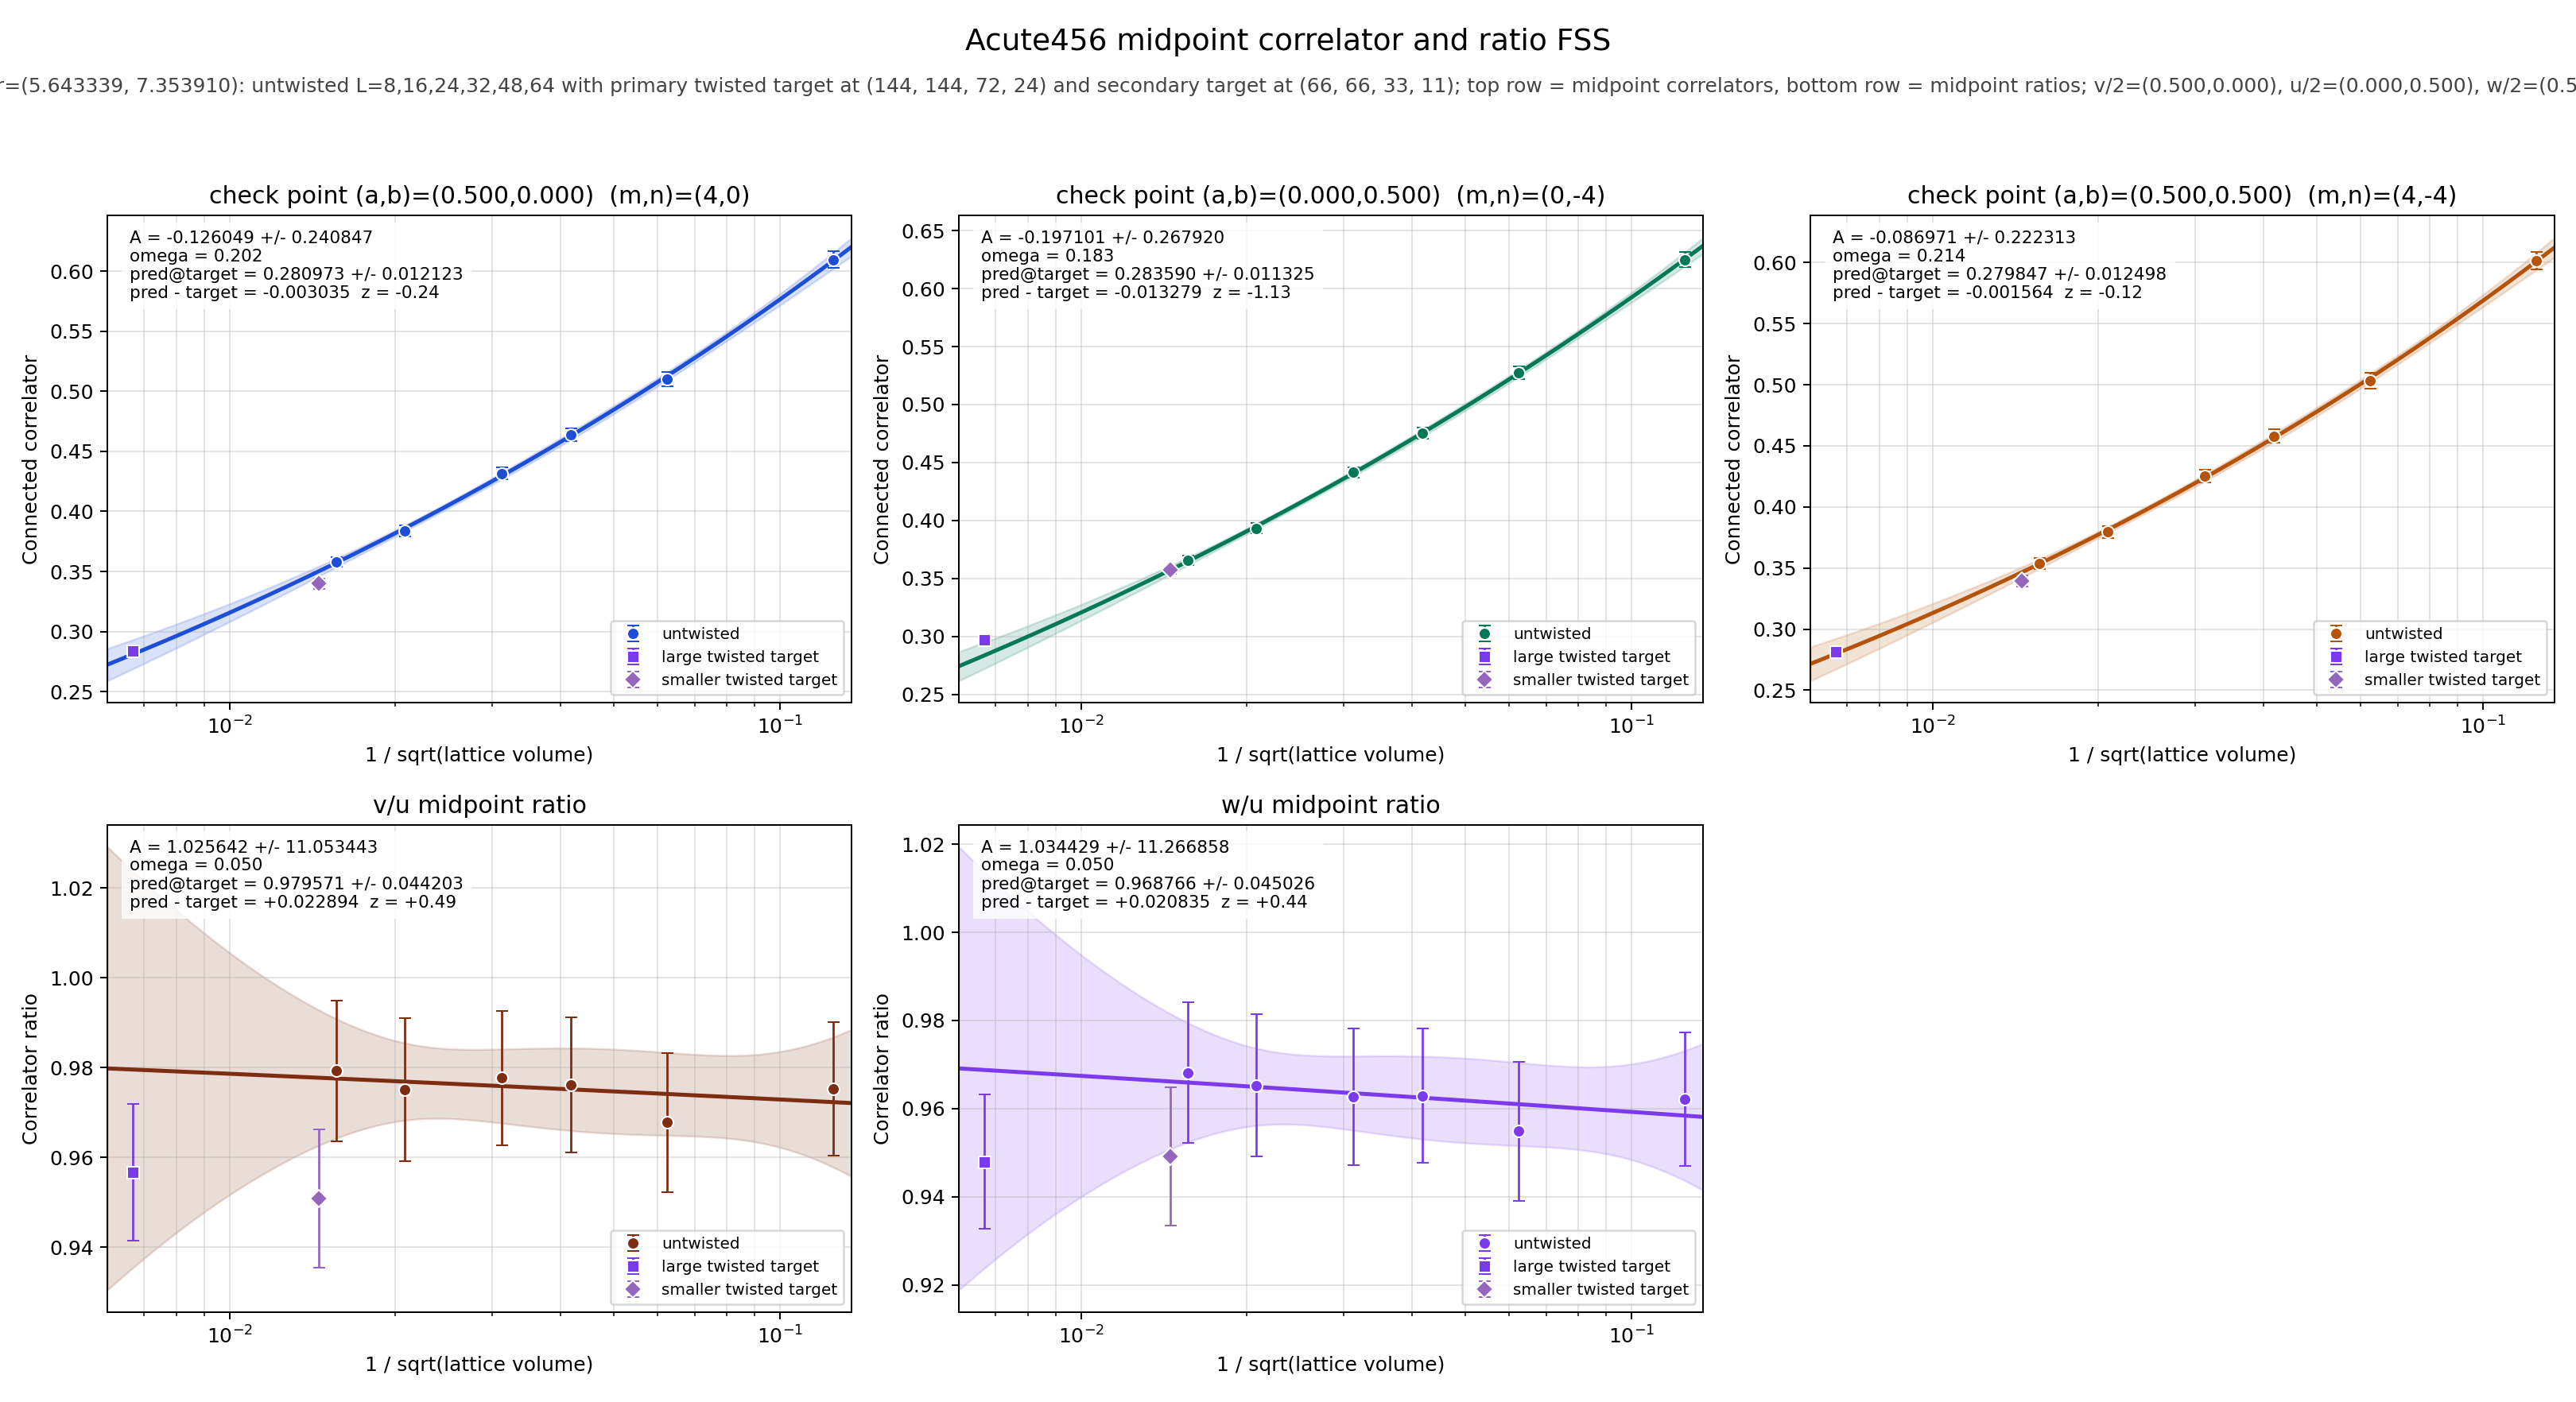

Source data for this figure (header and first rows):
panel	series	x	y	sigma	fit_A	fit_sigma_A	fit_omega	pred_target	pred_target_sigma	delta_target	z_target	twisted_x	twisted_y	twisted_sigma
v/2	untwisted	0.125	0.6096	0.006953	-0.126	0.2408	0.2016	0.281	0.01212	-0.003035	-0.2406	0.006672	0.284	0.00348
v/2	untwisted	0.0625	0.5101	0.006147	-0.126	0.2408	0.2016	0.281	0.01212	-0.003035	-0.2406	0.006672	0.284	0.00348
v/2	untwisted	0.04167	0.4642	0.005299	-0.126	0.2408	0.2016	0.281	0.01212	-0.003035	-0.2406	0.006672	0.284	0.00348
v/2	untwisted	0.03125	0.4317	0.004885	-0.126	0.2408	0.2016	0.281	0.01212	-0.003035	-0.2406	0.006672	0.284	0.00348
v/2	untwisted	0.02083	0.3835	0.004648	-0.126	0.2408	0.2016	0.281	0.01212	-0.003035	-0.2406	0.006672	0.284	0.00348
v/2	untwisted	0.01562	0.358	0.004253	-0.126	0.2408	0.2016	0.281	0.01212	-0.003035	-0.2406	0.006672	0.284	0.00348
v/2	twisted	0.006672	0.284	0.00348	-0.126	0.2408	0.2016	0.281	0.01212	-0.003035	-0.2406	0.006672	0.284	0.00348
u/2	untwisted	0.125	0.625	0.006332	-0.1971	0.2679	0.1832	0.2836	0.01133	-0.01328	-1.134	0.006672	0.2969	0.002981
u/2	untwisted	0.0625	0.5271	0.005531	-0.1971	0.2679	0.1832	0.2836	0.01133	-0.01328	-1.134	0.006672	0.2969	0.002981
u/2	untwisted	0.04167	0.4755	0.004901	-0.1971	0.2679	0.1832	0.2836	0.01133	-0.01328	-1.134	0.006672	0.2969	0.002981
u/2	untwisted	0.03125	0.4416	0.004547	-0.1971	0.2679	0.1832	0.2836	0.01133	-0.01328	-1.134	0.006672	0.2969	0.002981
u/2	untwisted	0.02083	0.3932	0.004318	-0.1971	0.2679	0.1832	0.2836	0.01133	-0.01328	-1.134	0.006672	0.2969	0.002981
u/2	untwisted	0.01562	0.3655	0.003911	-0.1971	0.2679	0.1832	0.2836	0.01133	-0.01328	-1.134	0.006672	0.2969	0.002981
u/2	twisted	0.006672	0.2969	0.002981	-0.1971	0.2679	0.1832	0.2836	0.01133	-0.01328	-1.134	0.006672	0.2969	0.002981
w/2	untwisted	0.125	0.6014	0.007245	-0.08697	0.2223	0.2145	0.2798	0.0125	-0.001564	-0.1204	0.006672	0.2814	0.003539
w/2	untwisted	0.0625	0.5033	0.006488	-0.08697	0.2223	0.2145	0.2798	0.0125	-0.001564	-0.1204	0.006672	0.2814	0.003539
w/2	untwisted	0.04167	0.4579	0.005472	-0.08697	0.2223	0.2145	0.2798	0.0125	-0.001564	-0.1204	0.006672	0.2814	0.003539
w/2	untwisted	0.03125	0.4251	0.005223	-0.08697	0.2223	0.2145	0.2798	0.0125	-0.001564	-0.1204	0.006672	0.2814	0.003539
w/2	untwisted	0.02083	0.3796	0.004797	-0.08697	0.2223	0.2145	0.2798	0.0125	-0.001564	-0.1204	0.006672	0.2814	0.003539
w/2	untwisted	0.01562	0.3539	0.00443	-0.08697	0.2223	0.2145	0.2798	0.0125	-0.001564	-0.1204	0.006672	0.2814	0.003539
w/2	twisted	0.006672	0.2814	0.003539	-0.08697	0.2223	0.2145	0.2798	0.0125	-0.001564	-0.1204	0.006672	0.2814	0.003539
(v/2)/(u/2)	untwisted	0.125	0.9753	0.01488	1.026	11.05	0.05	0.9796	0.0442	0.02289	0.4899	0.006672	0.9567	0.01516
(v/2)/(u/2)	untwisted	0.0625	0.9678	0.01546	1.026	11.05	0.05	0.9796	0.0442	0.02289	0.4899	0.006672	0.9567	0.01516
(v/2)/(u/2)	untwisted	0.04167	0.9762	0.01501	1.026	11.05	0.05	0.9796	0.0442	0.02289	0.4899	0.006672	0.9567	0.01516
(v/2)/(u/2)	untwisted	0.03125	0.9777	0.01496	1.026	11.05	0.05	0.9796	0.0442	0.02289	0.4899	0.006672	0.9567	0.01516
(v/2)/(u/2)	untwisted	0.02083	0.9751	0.01595	1.026	11.05	0.05	0.9796	0.0442	0.02289	0.4899	0.006672	0.9567	0.01516
(v/2)/(u/2)	untwisted	0.01562	0.9793	0.01566	1.026	11.05	0.05	0.9796	0.0442	0.02289	0.4899	0.006672	0.9567	0.01516
(v/2)/(u/2)	twisted	0.006672	0.9567	0.01516	1.026	11.05	0.05	0.9796	0.0442	0.02289	0.4899	0.006672	0.9567	0.01516
(w/2)/(u/2)	untwisted	0.125	0.9621	0.01514	1.034	11.27	0.05	0.9688	0.04503	0.02084	0.4383	0.006672	0.9479	0.01526
(w/2)/(u/2)	untwisted	0.0625	0.9548	0.01587	1.034	11.27	0.05	0.9688	0.04503	0.02084	0.4383	0.006672	0.9479	0.01526
(w/2)/(u/2)	untwisted	0.04167	0.9629	0.0152	1.034	11.27	0.05	0.9688	0.04503	0.02084	0.4383	0.006672	0.9479	0.01526
(w/2)/(u/2)	untwisted	0.03125	0.9627	0.01543	1.034	11.27	0.05	0.9688	0.04503	0.02084	0.4383	0.006672	0.9479	0.01526
(w/2)/(u/2)	untwisted	0.02083	0.9652	0.01616	1.034	11.27	0.05	0.9688	0.04503	0.02084	0.4383	0.006672	0.9479	0.01526
(w/2)/(u/2)	untwisted	0.01562	0.9681	0.01594	1.034	11.27	0.05	0.9688	0.04503	0.02084	0.4383	0.006672	0.9479	0.01526
(w/2)/(u/2)	twisted	0.006672	0.9479	0.01526	1.034	11.27	0.05	0.9688	0.04503	0.02084	0.4383	0.006672	0.9479	0.01526
